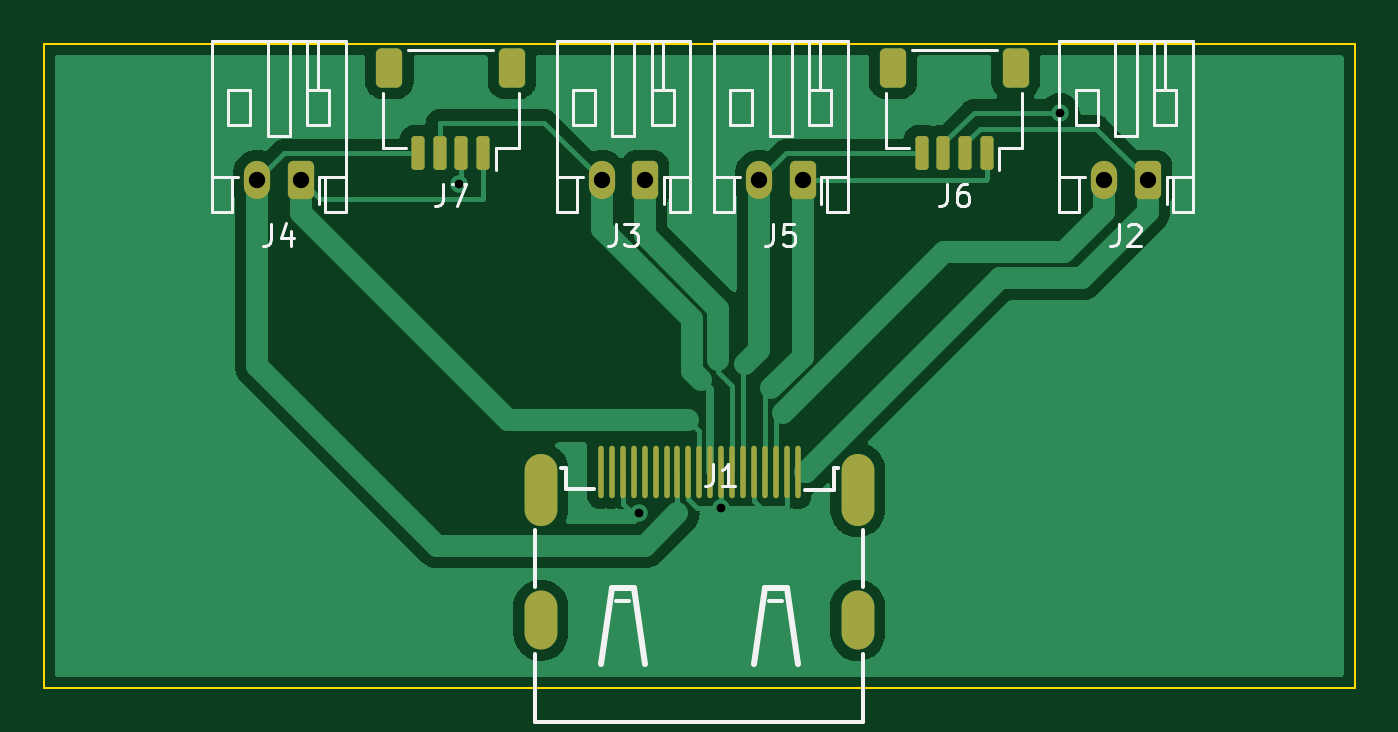
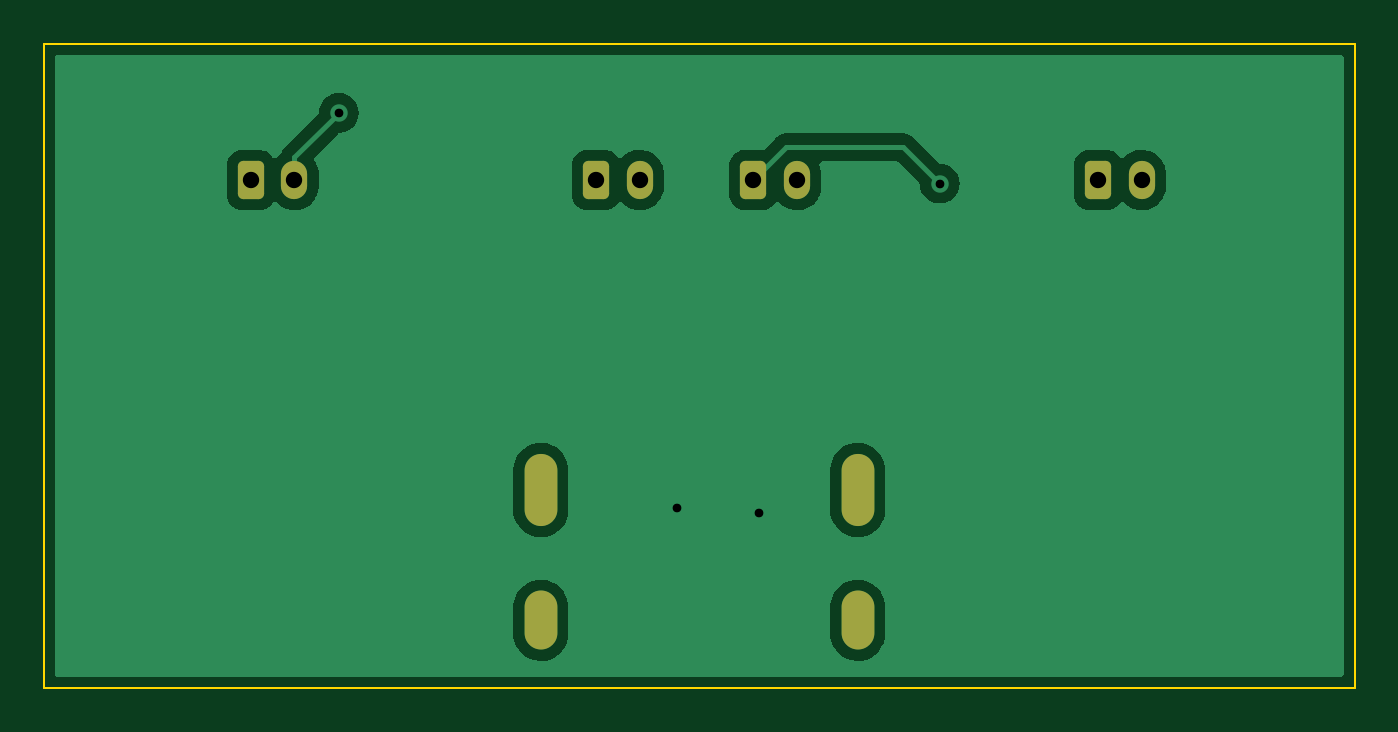
Circuit board: 11 layer files. Board 60.0 x 29.5 mm.
- bottom_copper: 15Pin_Fanout-B_Cu.gbr (26187 bytes)
- bottom_mask: 15Pin_Fanout-B_Mask.gbr (1605 bytes)
- paste: 15Pin_Fanout-B_Paste.gbr (459 bytes)
- bottom_silk: 15Pin_Fanout-B_Silkscreen.gbr (460 bytes)
- outline: 15Pin_Fanout-Edge_Cuts.gbr (709 bytes)
- top_copper: 15Pin_Fanout-F_Cu.gbr (40163 bytes)
- top_mask: 15Pin_Fanout-F_Mask.gbr (2581 bytes)
- paste: 15Pin_Fanout-F_Paste.gbr (36783 bytes)
- top_silk: 15Pin_Fanout-F_Silkscreen.gbr (9687 bytes)
- drill: 15Pin_Fanout-NPTH.drl (272 bytes)
- drill: 15Pin_Fanout-PTH.drl (831 bytes)

=== bottom_copper: 15Pin_Fanout-B_Cu.gbr (26187 bytes, source omitted) ===
=== bottom_mask: 15Pin_Fanout-B_Mask.gbr (1605 bytes, source withheld) ===
=== paste: 15Pin_Fanout-B_Paste.gbr ===
%TF.GenerationSoftware,KiCad,Pcbnew,(6.0.5)*%
%TF.CreationDate,2022-06-06T16:52:35-06:00*%
%TF.ProjectId,15Pin_Fanout,31355069-6e5f-4466-916e-6f75742e6b69,rev?*%
%TF.SameCoordinates,Original*%
%TF.FileFunction,Paste,Bot*%
%TF.FilePolarity,Positive*%
%FSLAX46Y46*%
G04 Gerber Fmt 4.6, Leading zero omitted, Abs format (unit mm)*
G04 Created by KiCad (PCBNEW (6.0.5)) date 2022-06-06 16:52:35*
%MOMM*%
%LPD*%
G01*
G04 APERTURE LIST*
G04 APERTURE END LIST*
M02*

=== bottom_silk: 15Pin_Fanout-B_Silkscreen.gbr ===
%TF.GenerationSoftware,KiCad,Pcbnew,(6.0.5)*%
%TF.CreationDate,2022-06-06T16:52:35-06:00*%
%TF.ProjectId,15Pin_Fanout,31355069-6e5f-4466-916e-6f75742e6b69,rev?*%
%TF.SameCoordinates,Original*%
%TF.FileFunction,Legend,Bot*%
%TF.FilePolarity,Positive*%
%FSLAX46Y46*%
G04 Gerber Fmt 4.6, Leading zero omitted, Abs format (unit mm)*
G04 Created by KiCad (PCBNEW (6.0.5)) date 2022-06-06 16:52:35*
%MOMM*%
%LPD*%
G01*
G04 APERTURE LIST*
G04 APERTURE END LIST*
M02*

=== outline: 15Pin_Fanout-Edge_Cuts.gbr ===
%TF.GenerationSoftware,KiCad,Pcbnew,(6.0.5)*%
%TF.CreationDate,2022-06-06T16:52:35-06:00*%
%TF.ProjectId,15Pin_Fanout,31355069-6e5f-4466-916e-6f75742e6b69,rev?*%
%TF.SameCoordinates,Original*%
%TF.FileFunction,Profile,NP*%
%FSLAX46Y46*%
G04 Gerber Fmt 4.6, Leading zero omitted, Abs format (unit mm)*
G04 Created by KiCad (PCBNEW (6.0.5)) date 2022-06-06 16:52:35*
%MOMM*%
%LPD*%
G01*
G04 APERTURE LIST*
%TA.AperFunction,Profile*%
%ADD10C,0.100000*%
%TD*%
G04 APERTURE END LIST*
D10*
X-30000000Y23000000D02*
X-30000000Y-6500000D01*
X30000000Y-6500000D02*
X30000000Y23000000D01*
X-30000000Y23000000D02*
X30000000Y23000000D01*
X0Y-6500000D02*
X-30000000Y-6500000D01*
X0Y-6500000D02*
X30000000Y-6500000D01*
M02*

=== top_copper: 15Pin_Fanout-F_Cu.gbr (40163 bytes, source omitted) ===
=== top_mask: 15Pin_Fanout-F_Mask.gbr (2581 bytes, source withheld) ===
=== paste: 15Pin_Fanout-F_Paste.gbr (36783 bytes, source omitted) ===
=== top_silk: 15Pin_Fanout-F_Silkscreen.gbr (9687 bytes, source omitted) ===
=== drill: 15Pin_Fanout-NPTH.drl ===
M48
; DRILL file {KiCad (6.0.5)} date Mon Jun  6 16:52:37 2022
; FORMAT={-:-/ absolute / inch / decimal}
; #@! TF.CreationDate,2022-06-06T16:52:37-06:00
; #@! TF.GenerationSoftware,Kicad,Pcbnew,(6.0.5)
; #@! TF.FileFunction,NonPlated,1,2,NPTH
FMAT,2
INCH
%
G90
G05
T0
M30

=== drill: 15Pin_Fanout-PTH.drl ===
M48
; DRILL file {KiCad (6.0.5)} date Mon Jun  6 16:52:37 2022
; FORMAT={-:-/ absolute / inch / decimal}
; #@! TF.CreationDate,2022-06-06T16:52:37-06:00
; #@! TF.GenerationSoftware,Kicad,Pcbnew,(6.0.5)
; #@! TF.FileFunction,Plated,1,2,PTH
FMAT,2
INCH
; #@! TA.AperFunction,Plated,PTH,ViaDrill
T1C0.0157
; #@! TA.AperFunction,Plated,PTH,ComponentDrill
T2C0.0295
; #@! TA.AperFunction,Plated,PTH,ComponentDrill
T3C0.0354
%
G90
G05
T1
X-0.4331Y0.6532
X-0.1083Y0.0591
X0.0393Y0.0689
X0.6496Y0.7805
T2
X-0.7972Y0.6594
X-0.7185Y0.6594
X-0.1761Y0.6594
X-0.0974Y0.6594
X0.1073Y0.6594
X0.1861Y0.6594
X0.7294Y0.6594
X0.8081Y0.6594
T3
G00X-0.2854Y0.1364
M15
G01X-0.2854Y0.0655
M16
G05
G00X-0.2854Y-0.1101
M15
G01X-0.2854Y-0.1573
M16
G05
G00X0.2854Y0.1364
M15
G01X0.2854Y0.0655
M16
G05
G00X0.2854Y-0.1101
M15
G01X0.2854Y-0.1573
M16
G05
T0
M30

